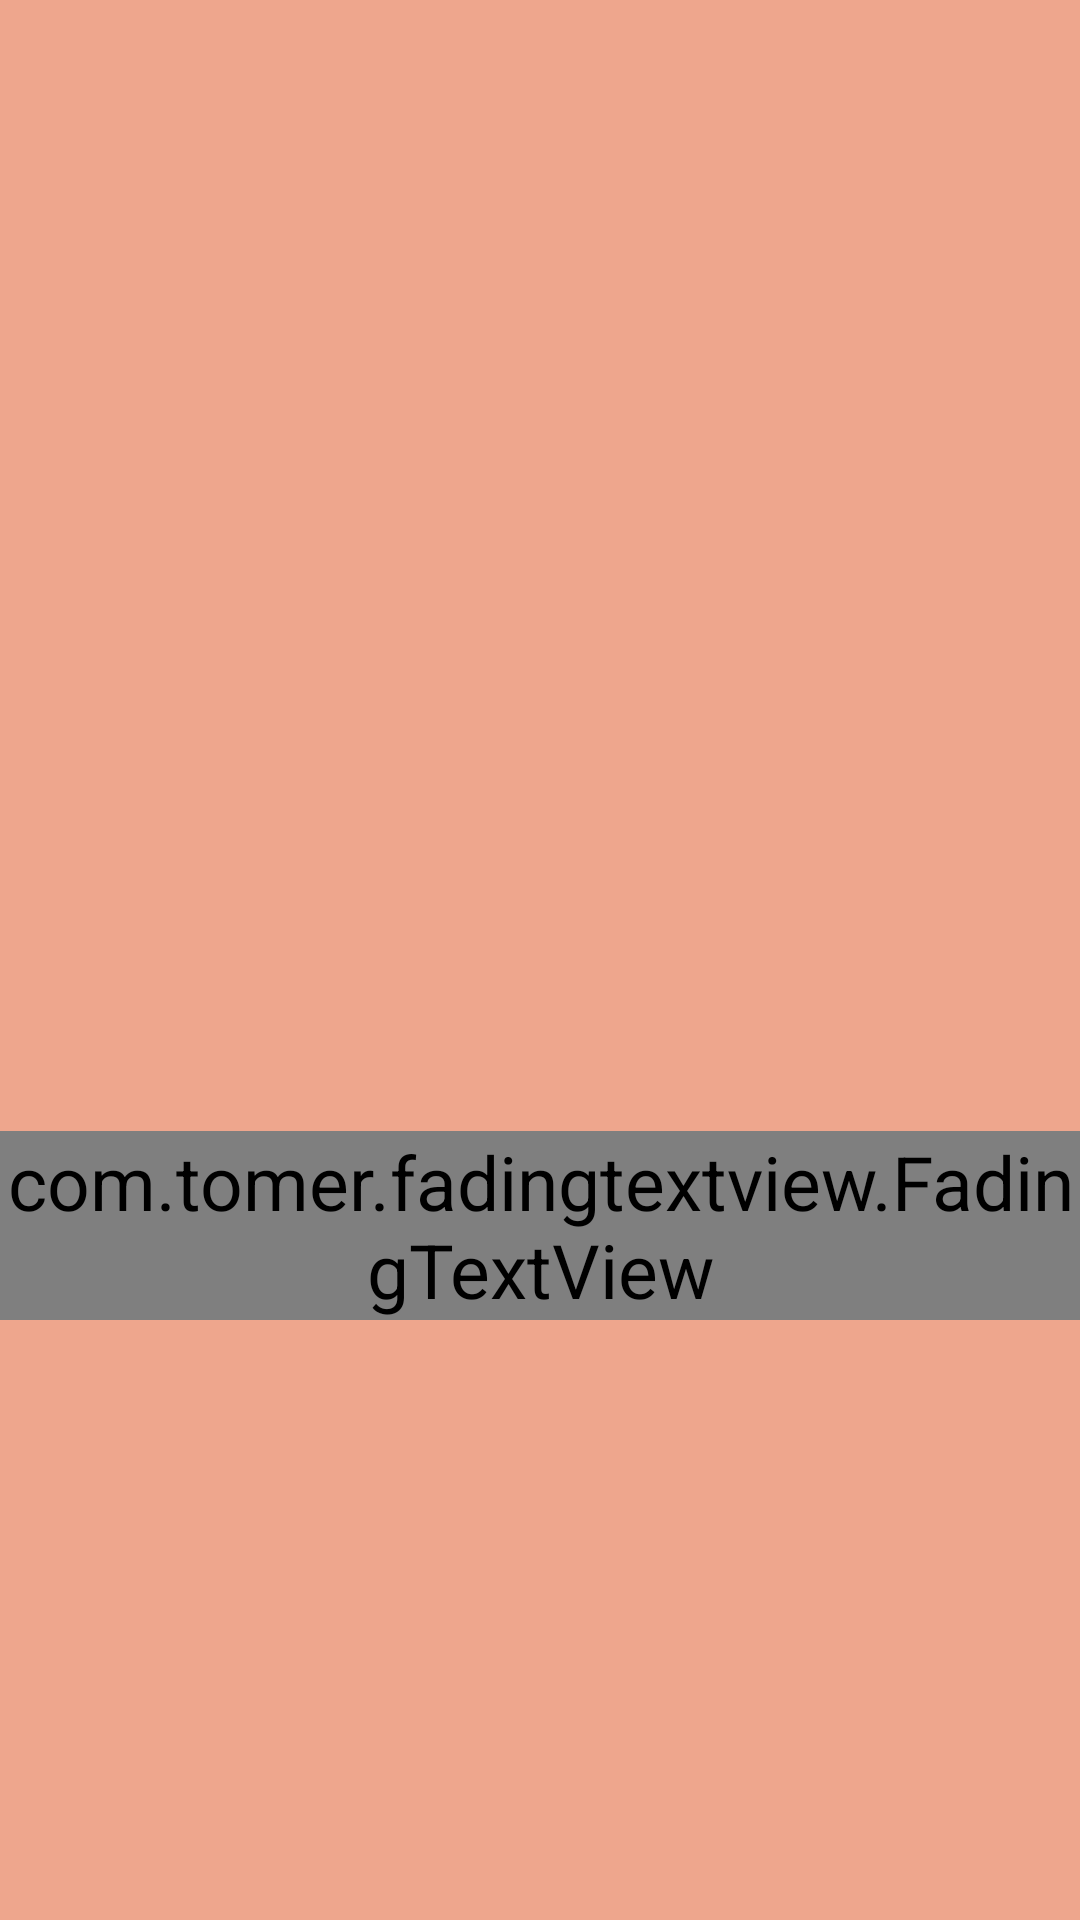

The Android layout XML behind this screen, and the referenced resources:
<!-- AndroidManifest.xml: application theme AppTheme -->
<!-- res/layout/activity_main.xml -->
<?xml version="1.0" encoding="utf-8"?>
<androidx.drawerlayout.widget.DrawerLayout xmlns:android="http://schemas.android.com/apk/res/android"
    xmlns:app="http://schemas.android.com/apk/res-auto"
    xmlns:tools="http://schemas.android.com/tools"
    android:id="@+id/drawer_layout"
    android:layout_width="match_parent"
    android:layout_height="match_parent"
    android:fitsSystemWindows="true"
    tools:context=".MainActivity">


    <LinearLayout
        android:layout_width="match_parent"
        android:layout_height="match_parent"
        android:orientation="vertical">

        <androidx.appcompat.widget.Toolbar
            android:id="@+id/toolbar"
            android:visibility="gone"
            android:layout_width="match_parent"
            android:layout_height="?attr/actionBarSize"
            android:background="@color/colorPrimary"
            android:elevation="4dp"
            app:titleTextColor="#ffffff"
            app:titleTextAppearance="@style/TextAppearance.AppCompat.Headline"
            android:textAlignment="gravity"
            android:theme="@style/ThemeOverlay.AppCompat.Dark"
            app:popupTheme="@style/ThemeOverlay.AppCompat.Light" />

        <FrameLayout
            android:id="@+id/fragmentHolder"
            android:layout_width="match_parent"
            android:layout_height="match_parent"
            android:background="#EEA68D" >

            <ImageView
                android:id="@+id/logo"
                android:layout_width="200dp"
                android:layout_height="200dp"
                android:layout_gravity="center|top"
                android:layout_marginTop="120dp"
                android:src="@drawable/logo"
                android:layout_centerInParent="true"/>

            <com.tomer.fadingtextview.FadingTextView
                android:layout_marginBottom="200dp"
                android:id="@+id/FadTxt"
                android:layout_width="wrap_content"
                android:layout_height="wrap_content"
                app:texts="@array/weather"
                android:layout_gravity="center|bottom"
                app:timeout="1500"
                android:textSize="50sp"
                android:textStyle="bold"
                android:textColor="#E91E63"/>
        </FrameLayout>

        <FrameLayout
            android:id="@+id/frag_toronto"
            android:layout_width="match_parent"
            android:layout_height="match_parent"/>

        

    </LinearLayout>


    <com.google.android.material.navigation.NavigationView
        android:id="@+id/navigationView"
        android:layout_width="wrap_content"
        android:layout_height="match_parent"
        android:layout_gravity="start"
        android:fitsSystemWindows="true"
        app:headerLayout="@layout/header_layout"
        app:itemTextColor="#f08e16"
        android:scrollbars="vertical"
        android:scrollbarStyle="insideOverlay"
        app:menu="@menu/drawer_menu" />


</androidx.drawerlayout.widget.DrawerLayout>
<!-- res/layout/header_layout.xml (included above) -->
<?xml version="1.0" encoding="utf-8"?>
<LinearLayout xmlns:android="http://schemas.android.com/apk/res/android"
     android:layout_width="match_parent"
    android:background="#ffffff"
    android:layout_height="176dp"
    android:paddingLeft="10dp"
    android:backgroundTint="#54afff"
    android:layout_weight="2">
    

    <ImageView
        android:layout_weight="1"
        android:layout_width="0dp"
        android:layout_gravity="center"
        android:layout_height="wrap_content"
        android:src="@drawable/weather"/>


    <androidx.appcompat.widget.AppCompatTextView
        android:layout_weight="1"
        android:id="@+id/appcopatTextview"
        android:layout_width="0dp"
        android:layout_height="match_parent"
        android:text="WEATHER APP"
        android:textColor="#ffffff"
        android:gravity="center"
        android:textSize="30sp"
        android:textStyle="bold|italic" />

</LinearLayout>
<!-- resources referenced by this layout -->
<resources>
  <string-array name="weather">
          <item>Weather App</item>
          <item>Welcome !!!</item>
      </string-array>
  <!-- drawable weather: png bitmap (drawable, 104711 bytes) -->
  <style name="AppTheme" parent="Theme.MaterialComponents.Light.DarkActionBar">
          
          <item name="colorPrimary">@color/colorPrimary</item>
          <item name="colorPrimaryDark">@color/colorPrimaryDark</item>
          <item name="colorAccent">@color/colorAccent</item>
  
  
          <item name="windowActionBar">false</item>
          <item name="windowNoTitle">true</item>
  
          <item name="android:textSize">25sp</item>
          
  
          
          <item name="android:listPreferredItemHeightSmall">40dp</item>
          <item name="listPreferredItemHeightSmall">40dp</item>
      </style>
  <!-- not gathered from this repository: default colours our renderer supplied (Android Studio template values) -->
  <color name="colorPrimary">#FF6200EE</color>
  <color name="colorPrimaryDark">#FF3700B3</color>
  <color name="colorAccent">#FF03DAC5</color>
</resources>
